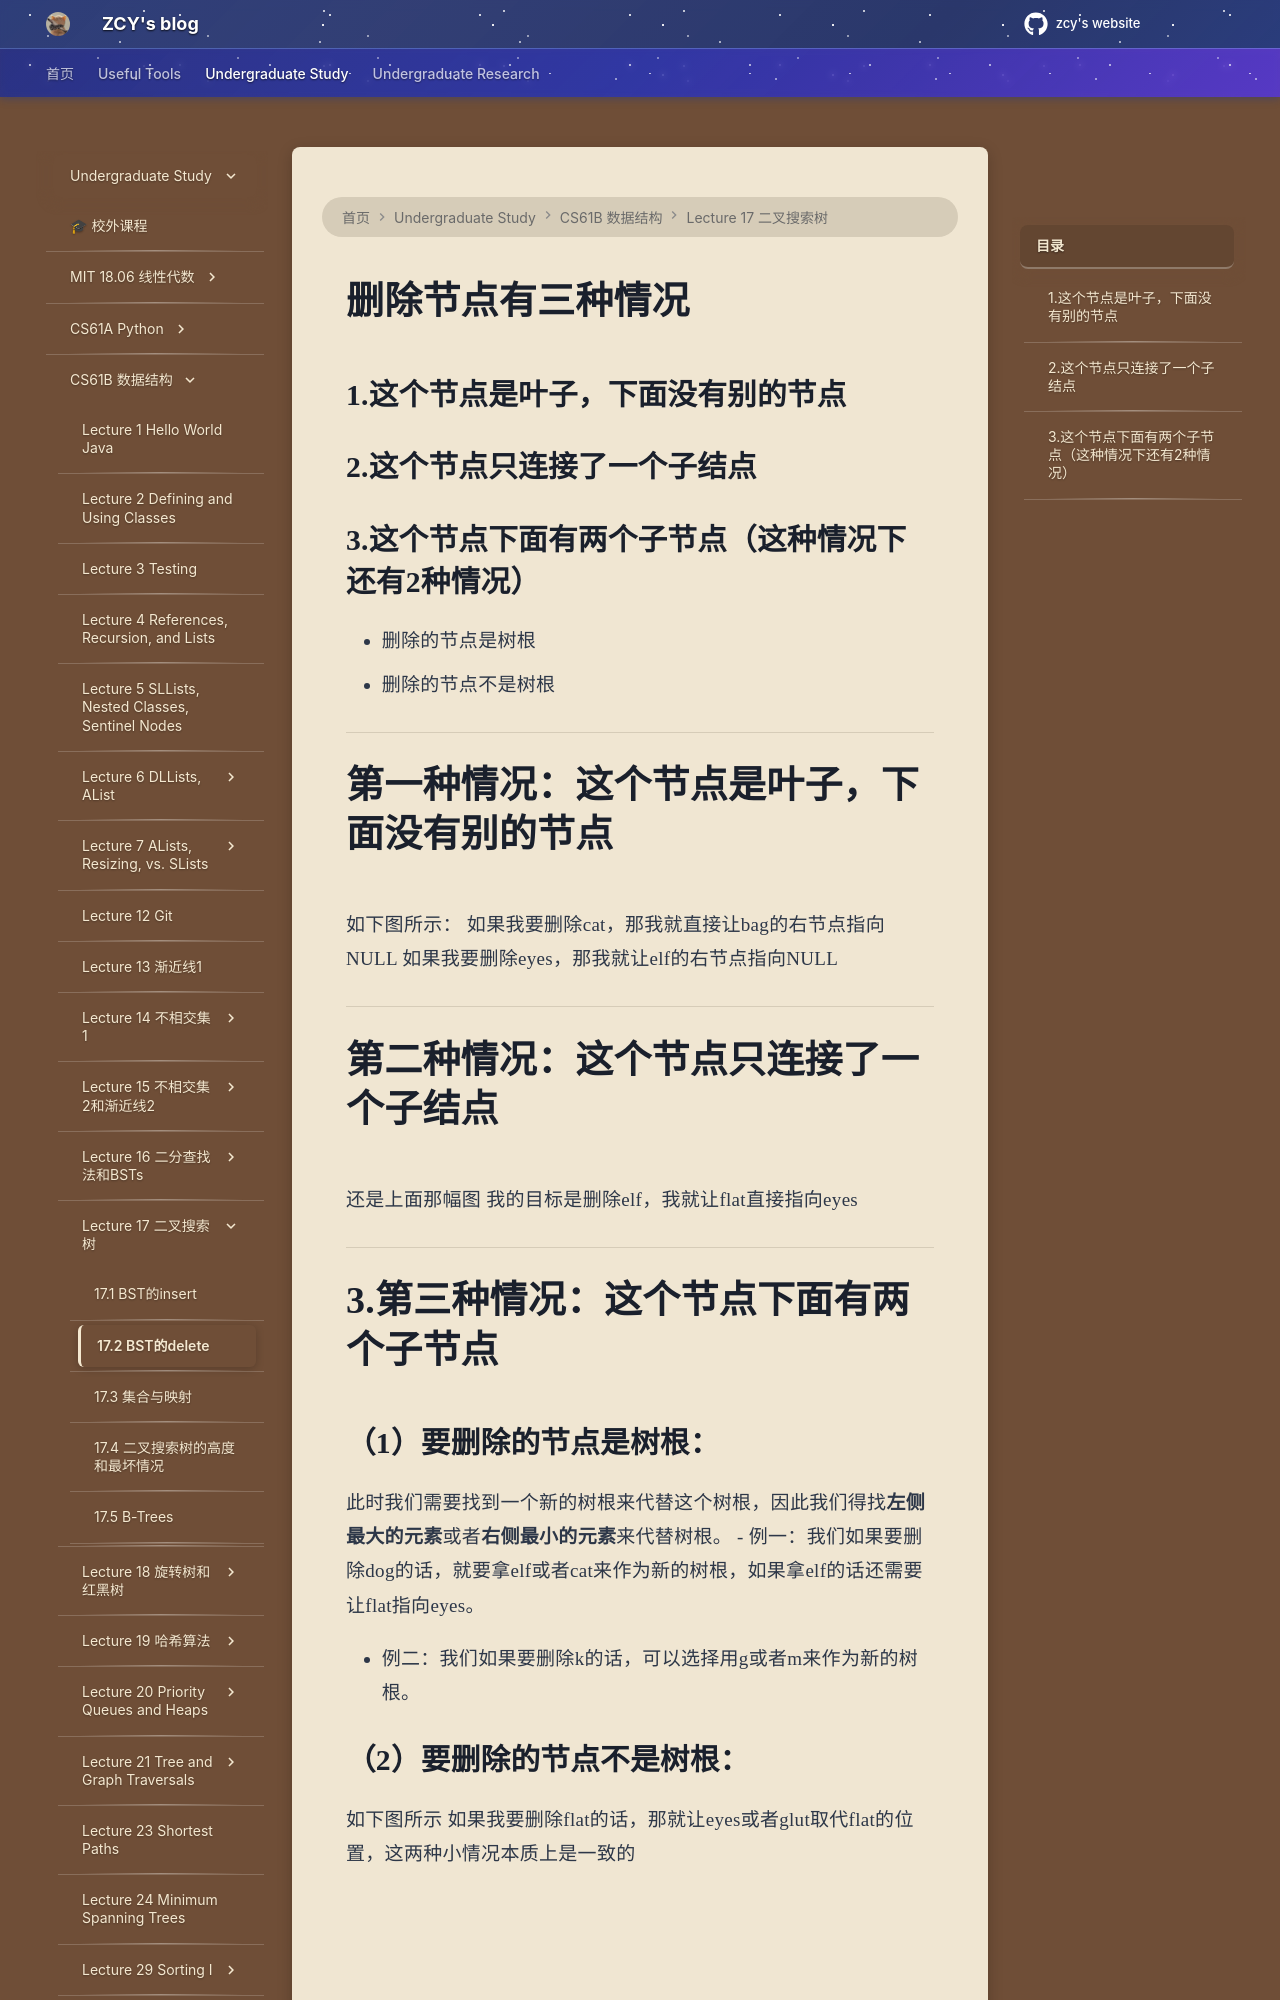

repository: mouchenmou/ZCY-s-website · page: 笔记本/CS61B/Lecture 17 二叉搜索树，Set and Maps，B-trees/2.BST删除节点/index.html · generator: mkdocs

# 删除节点有三种情况
## 1.这个节点是叶子，下面没有别的节点
## 2.这个节点只连接了一个子结点
## 3.这个节点下面有两个子节点（这种情况下还有2种情况）
- 删除的节点是树根
- 删除的节点不是树根
---

# 第一种情况：这个节点是叶子，下面没有别的节点

如下图所示：
如果我要删除cat，那我就直接让bag的右节点指向NULL
如果我要删除eyes，那我就让elf的右节点指向NULL
![](附件/Pasted%20image%2020251005213419.png)

---

# 第二种情况：这个节点只连接了一个子结点

还是上面那幅图
我的目标是删除elf，我就让flat直接指向eyes

---

# 3.第三种情况：这个节点下面有两个子节点
